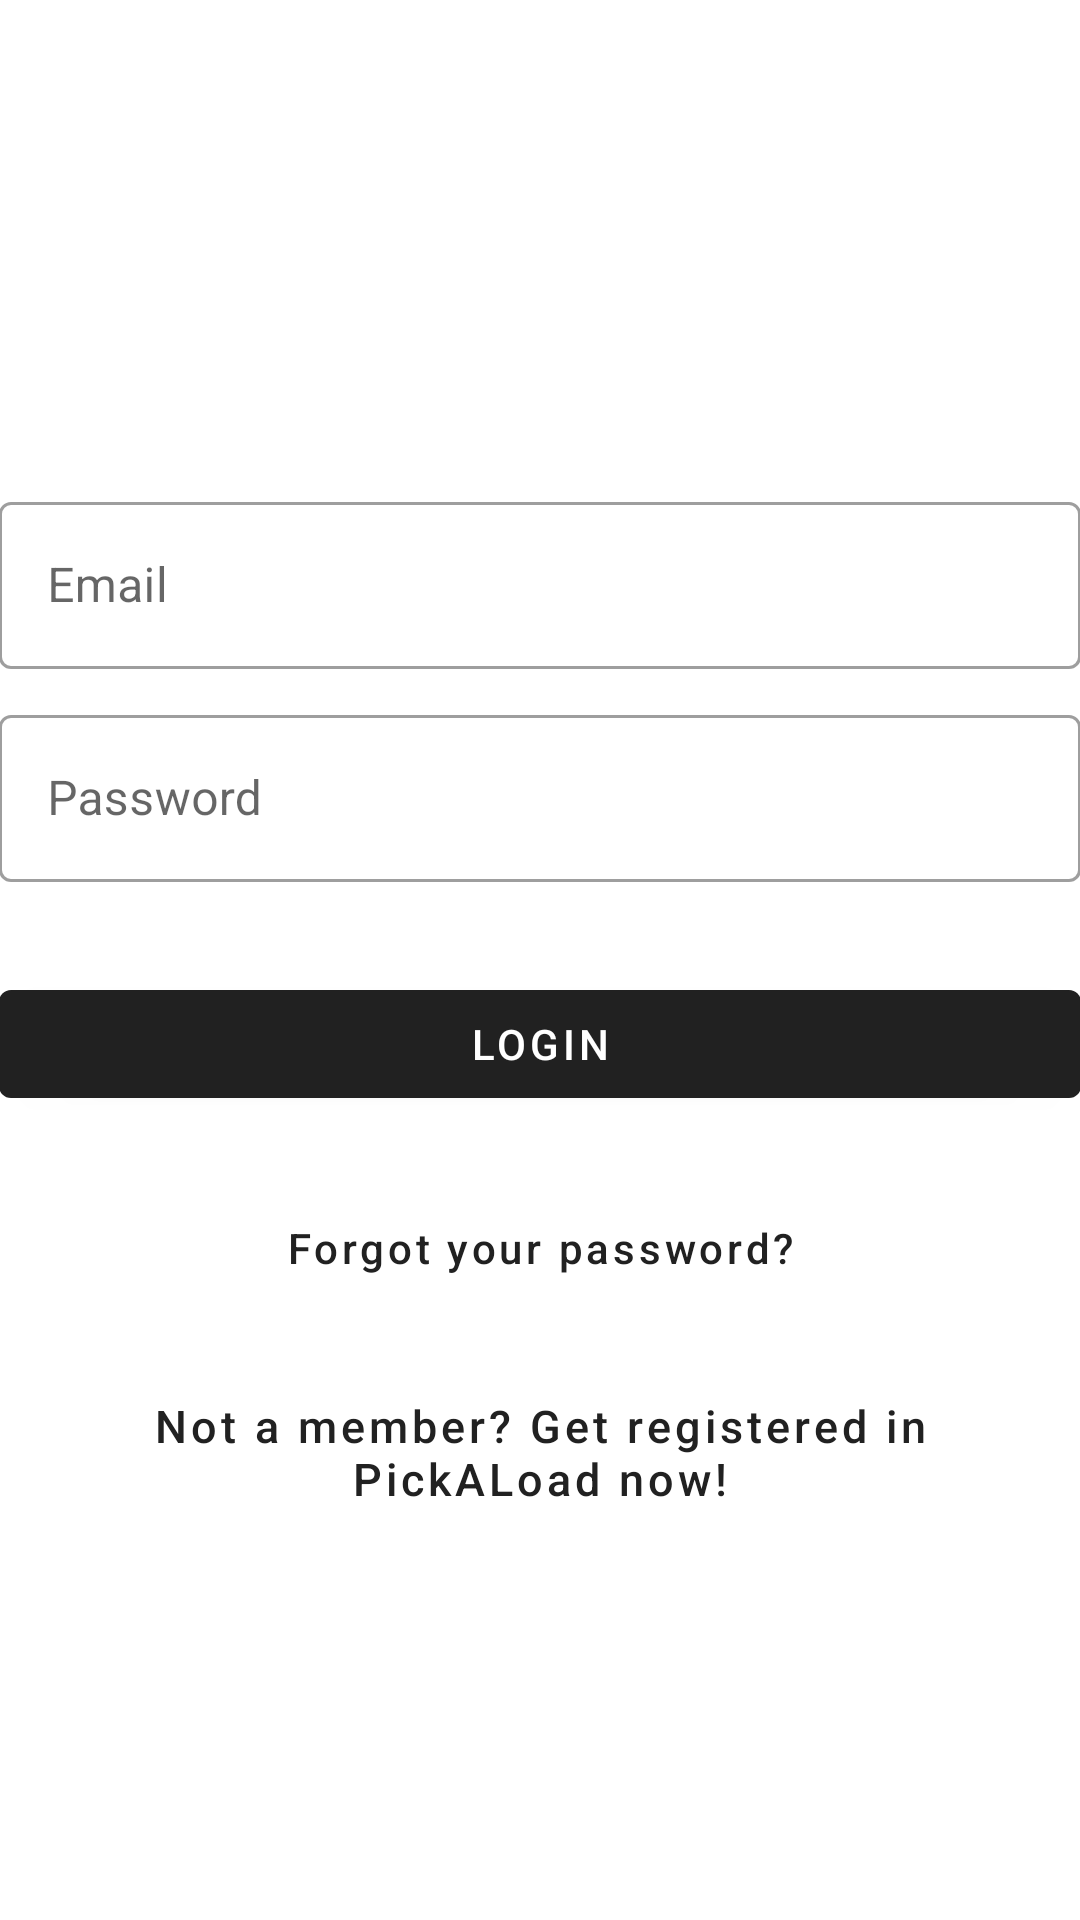

Layout XML and referenced resources for this Android screen:
<!-- AndroidManifest.xml: activity theme Theme.MaterialComponents.Light.DarkActionBar -->
<!-- res/layout/activity_login.xml -->
<?xml version="1.0" encoding="utf-8"?>
<androidx.coordinatorlayout.widget.CoordinatorLayout xmlns:android="http://schemas.android.com/apk/res/android"
    xmlns:app="http://schemas.android.com/apk/res-auto"
    xmlns:tools="http://schemas.android.com/tools"
    android:layout_width="match_parent"
    android:layout_height="match_parent"
    android:fitsSystemWindows="true"
    tools:context=".Authentication.LoginActivity">

    <LinearLayout
        android:layout_width="fill_parent"
        android:layout_height="fill_parent"
        android:background="@color/white"
        android:gravity="center"
        android:orientation="vertical"
        android:padding="@dimen/activity_horizontal_margin">


        <ImageView
            android:layout_width="@dimen/logo_w_h"
            android:layout_height="@dimen/logo_w_h"
            android:layout_gravity="center_horizontal"
            android:layout_marginBottom="30dp"
            android:src="@mipmap/ic_launcher" />

        <com.google.android.material.textfield.TextInputLayout
            android:layout_width="match_parent"
            android:layout_height="wrap_content"
            style="@style/Widget.MaterialComponents.TextInputLayout.OutlinedBox"
            android:hint="@string/hint_email">

            <com.google.android.material.textfield.TextInputEditText
                android:id="@+id/email"
                android:layout_width="match_parent"
                android:layout_height="wrap_content"
                android:layout_marginBottom="10dp"
                android:inputType="textEmailAddress" />
        </com.google.android.material.textfield.TextInputLayout>

        <com.google.android.material.textfield.TextInputLayout
            android:layout_width="match_parent"
            android:layout_height="wrap_content"
            style="@style/Widget.MaterialComponents.TextInputLayout.OutlinedBox"
            android:hint="@string/hint_password">

            <com.google.android.material.textfield.TextInputEditText
                android:id="@+id/password"
                android:layout_width="fill_parent"
                android:layout_height="wrap_content"
                android:layout_marginBottom="10dp"
                android:inputType="textPassword" />
        </com.google.android.material.textfield.TextInputLayout>

        

        <com.google.android.material.button.MaterialButton
            android:id="@+id/btn_login"
            android:layout_width="fill_parent"
            android:layout_height="wrap_content"
            android:layout_marginTop="20dip"
            style="@style/Widget.MaterialComponents.Button"
            android:text="@string/btn_login" />

        <com.google.android.material.button.MaterialButton
            android:id="@+id/btn_reset_password"
            android:layout_width="fill_parent"
            android:layout_height="wrap_content"
            android:layout_marginTop="20dip"
            style="@style/Widget.MaterialComponents.Button.TextButton"
            android:text="@string/btn_forgot_password"
            android:textAllCaps="false" />

        

        <Button
            android:id="@+id/btn_signup"
            android:layout_width="fill_parent"
            android:layout_height="wrap_content"
            android:layout_marginTop="20dip"
            style="@style/Widget.MaterialComponents.Button.TextButton"
            android:text="@string/btn_link_to_register"
            android:textAllCaps="false"
            android:textSize="15dp" />
    </LinearLayout>

    <ProgressBar
        android:id="@+id/progressBar"
        android:layout_width="30dp"
        android:layout_height="30dp"
        android:layout_gravity="center|bottom"
        android:layout_marginBottom="20dp"
        android:visibility="gone" />
</androidx.coordinatorlayout.widget.CoordinatorLayout>
<!-- resources referenced by this layout -->
<resources>
  <!-- mipmap ic_launcher: png bitmap (mipmap-hdpi, 2754 bytes) -->
  <string name="btn_forgot_password">Forgot your password?</string>
  <string name="btn_link_to_register">Not a member? Get registered in PickALoad now!</string>
  <string name="btn_login">LOGIN</string>
  <string name="hint_email">Email</string>
  <string name="hint_password">Password</string>
  <!-- not gathered from this repository: default colours our renderer supplied (Android Studio template values) -->
  <color name="white">#FFFFFFFF</color>
</resources>
